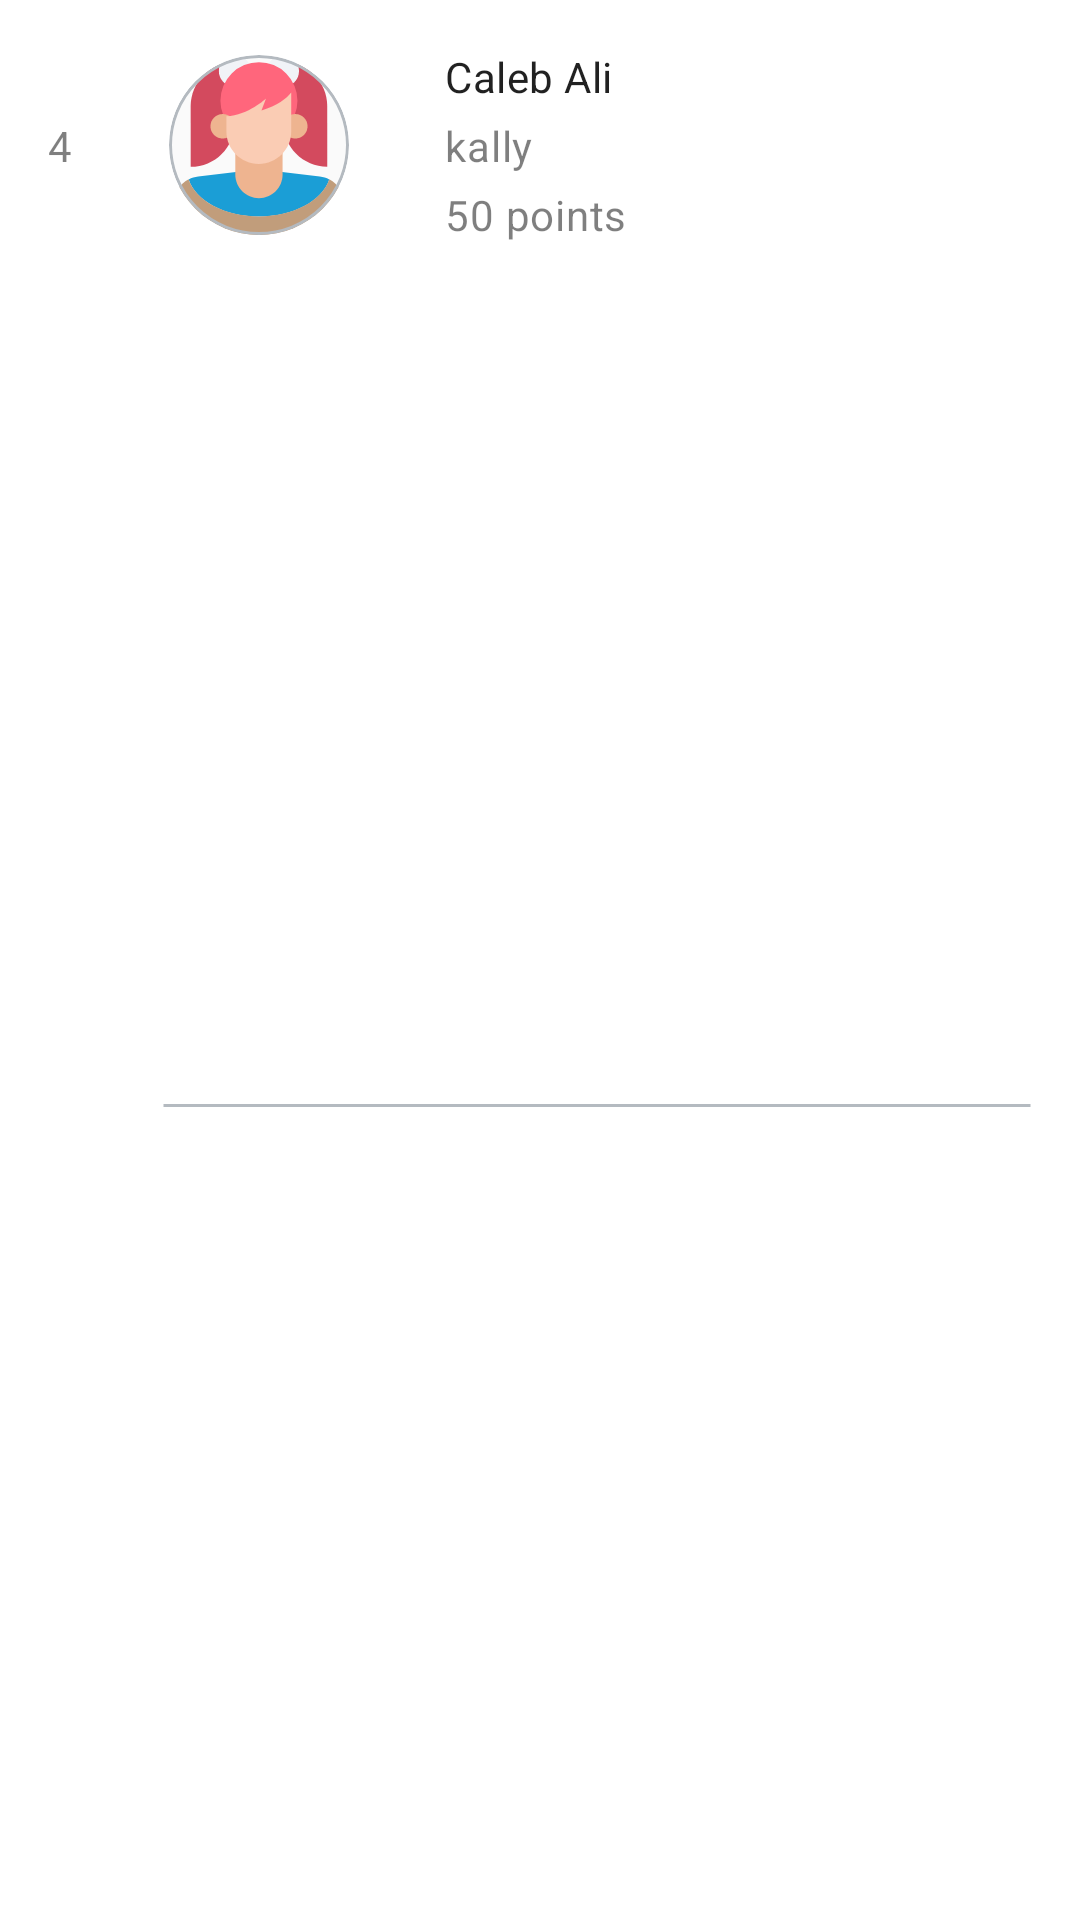

Write the Android layout XML for this screen, with the resource values it uses.
<!-- AndroidManifest.xml: application theme AppTheme -->
<!-- res/layout/recycler_view_list_items.xml -->
<?xml version="1.0" encoding="utf-8"?>
<LinearLayout xmlns:android="http://schemas.android.com/apk/res/android"
    xmlns:card_view="http://schemas.android.com/apk/res-auto"
    xmlns:app="http://schemas.android.com/apk/res-auto"
    android:orientation="vertical"
    android:layout_width="match_parent"
    android:layout_height="wrap_content">

    <LinearLayout
        android:layout_width="match_parent"
        android:layout_height="wrap_content"
        android:gravity="center_vertical"
        android:orientation="horizontal">

    <TextView
        android:id="@+id/leaderboard_index"
        android:layout_width="wrap_content"
        android:layout_height="wrap_content"
        android:text="4"
        android:layout_margin="16dp"
        android:textAppearance="?attr/textAppearanceHeadline6"
        android:textSize="14sp"
        android:textColor="@color/customTextColor"
        />

    <com.google.android.material.card.MaterialCardView
        card_view:cardCornerRadius="30dp"
        android:layout_width="60dp"
        android:layout_height="60dp"
        android:layout_margin="16dp"
        app:cardElevation="0dp"
        app:strokeColor="@color/dividerColor"
        app:strokeWidth="1dp"
        android:layout_gravity="center_vertical"
        app:cardBackgroundColor="?attr/colorPrimaryDark"
        >

        <ImageView
            android:id="@+id/leaderboard_image"
            android:layout_width="60dp"
            android:layout_height="60dp"
            android:scaleType="centerCrop"
            android:src="@drawable/ic_woman4"
            android:layout_gravity="center"
            />

    </com.google.android.material.card.MaterialCardView>

    <LinearLayout
        android:layout_width="wrap_content"
        android:layout_height="wrap_content"
        android:orientation="vertical"
        android:layout_gravity="center_vertical"
        android:layout_margin="16dp">

        <TextView
            android:id="@+id/leaderboard_name"
            android:layout_width="wrap_content"
            android:layout_height="wrap_content"
            android:text="Caleb Ali"
            android:textAppearance="?attr/textAppearanceHeadline6"
            android:layout_marginBottom="4dp"
            android:textSize="14sp"
            />

        <TextView
            android:id="@+id/leaderboard_slack_handle"
            android:layout_width="wrap_content"
            android:layout_height="wrap_content"
            android:text="kally"
            android:textAppearance="?attr/textAppearanceBody2"
            android:layout_marginBottom="4dp"
            android:textSize="14sp"
            android:textColor="@color/customTextColor"
            />

        <TextView
            android:id="@+id/leaderboard_slack_point"
            android:layout_width="wrap_content"
            android:layout_height="wrap_content"
            android:text="50 points"
            android:textAppearance="?attr/textAppearanceBody2"
            android:textSize="14sp"
            android:textColor="@color/customTextColor"
            />

    </LinearLayout>

    </LinearLayout>

    <ImageView
        android:layout_width="match_parent"
        android:layout_height="0dp"
        android:layout_weight="0.5"
        android:src="@drawable/inset_divider" />

</LinearLayout>
<!-- resources referenced by this layout -->
<resources>
  <color name="customTextColor">#80000000</color>
  <color name="dividerColor">#B4BAC0</color>
  <!-- drawable inset_divider (drawable) -->
  <?xml version="1.0" encoding="utf-8"?>
  <inset xmlns:android="http://schemas.android.com/apk/res/android"
      android:insetLeft="54dp"
      android:insetRight="16dp" >
  
      <shape
          android:shape="line" >
          <stroke
              android:width="1dp"
              android:color="@color/dividerColor" />
  
          <size android:height="3dp" />
  
      </shape>
  
  </inset>
  <color name="colorPrimary">@color/hngBlue</color>
  <color name="colorPrimaryDark">#FAFAFA</color>
  <color name="colorAccent">#0277bd</color>
  <style name="TextAppearance.Owl.Headline1" parent="TextAppearance.MaterialComponents.Headline1">
          <item name="fontFamily">@font/rubik_bold</item>
      </style>
  <style name="TextAppearance.Owl.Headline2" parent="TextAppearance.MaterialComponents.Headline2">
          <item name="fontFamily">@font/rubik_bold</item>
      </style>
  <style name="TextAppearance.Owl.Headline3" parent="TextAppearance.MaterialComponents.Headline3">
          <item name="fontFamily">@font/rubik_bold</item>
      </style>
  <style name="TextAppearance.Owl.Headline4" parent="TextAppearance.MaterialComponents.Headline4">
          <item name="fontFamily">@font/rubik_bold</item>
      </style>
  <style name="TextAppearance.Owl.Headline5" parent="TextAppearance.MaterialComponents.Headline5">
          <item name="fontFamily">@font/rubik_bold</item>
      </style>
  <style name="TextAppearance.Owl.Headline6" parent="TextAppearance.MaterialComponents.Headline6">
          <item name="fontFamily">@font/rubik_medium</item>
      </style>
  <style name="TextAppearance.Owl.Subtitle1" parent="TextAppearance.MaterialComponents.Subtitle1">
          <item name="fontFamily">@font/rubik_medium</item>
      </style>
  <style name="TextAppearance.Owl.Subtitle2" parent="TextAppearance.MaterialComponents.Subtitle2">
          <item name="fontFamily">@font/rubik_medium</item>
      </style>
  <style name="TextAppearance.Owl.Body1" parent="TextAppearance.MaterialComponents.Body1">
          <item name="fontFamily">@font/rubik_regular</item>
      </style>
  <style name="TextAppearance.Owl.Body2" parent="TextAppearance.MaterialComponents.Body2">
          <item name="fontFamily">@font/rubik_regular</item>
      </style>
  <style name="TextAppearance.Owl.Button" parent="TextAppearance.MaterialComponents.Button">
          <item name="fontFamily">@font/rubik_bold</item>
      </style>
  <style name="TextAppearance.Owl.Caption" parent="TextAppearance.MaterialComponents.Caption">
          <item name="fontFamily">@font/rubik_regular</item>
      </style>
  <style name="TextAppearance.Owl.Overline" parent="TextAppearance.MaterialComponents.Overline">
          <item name="fontFamily">@font/rubik_regular</item>
      </style>
  <color name="hngBlue">#00AEFF</color>
</resources>
